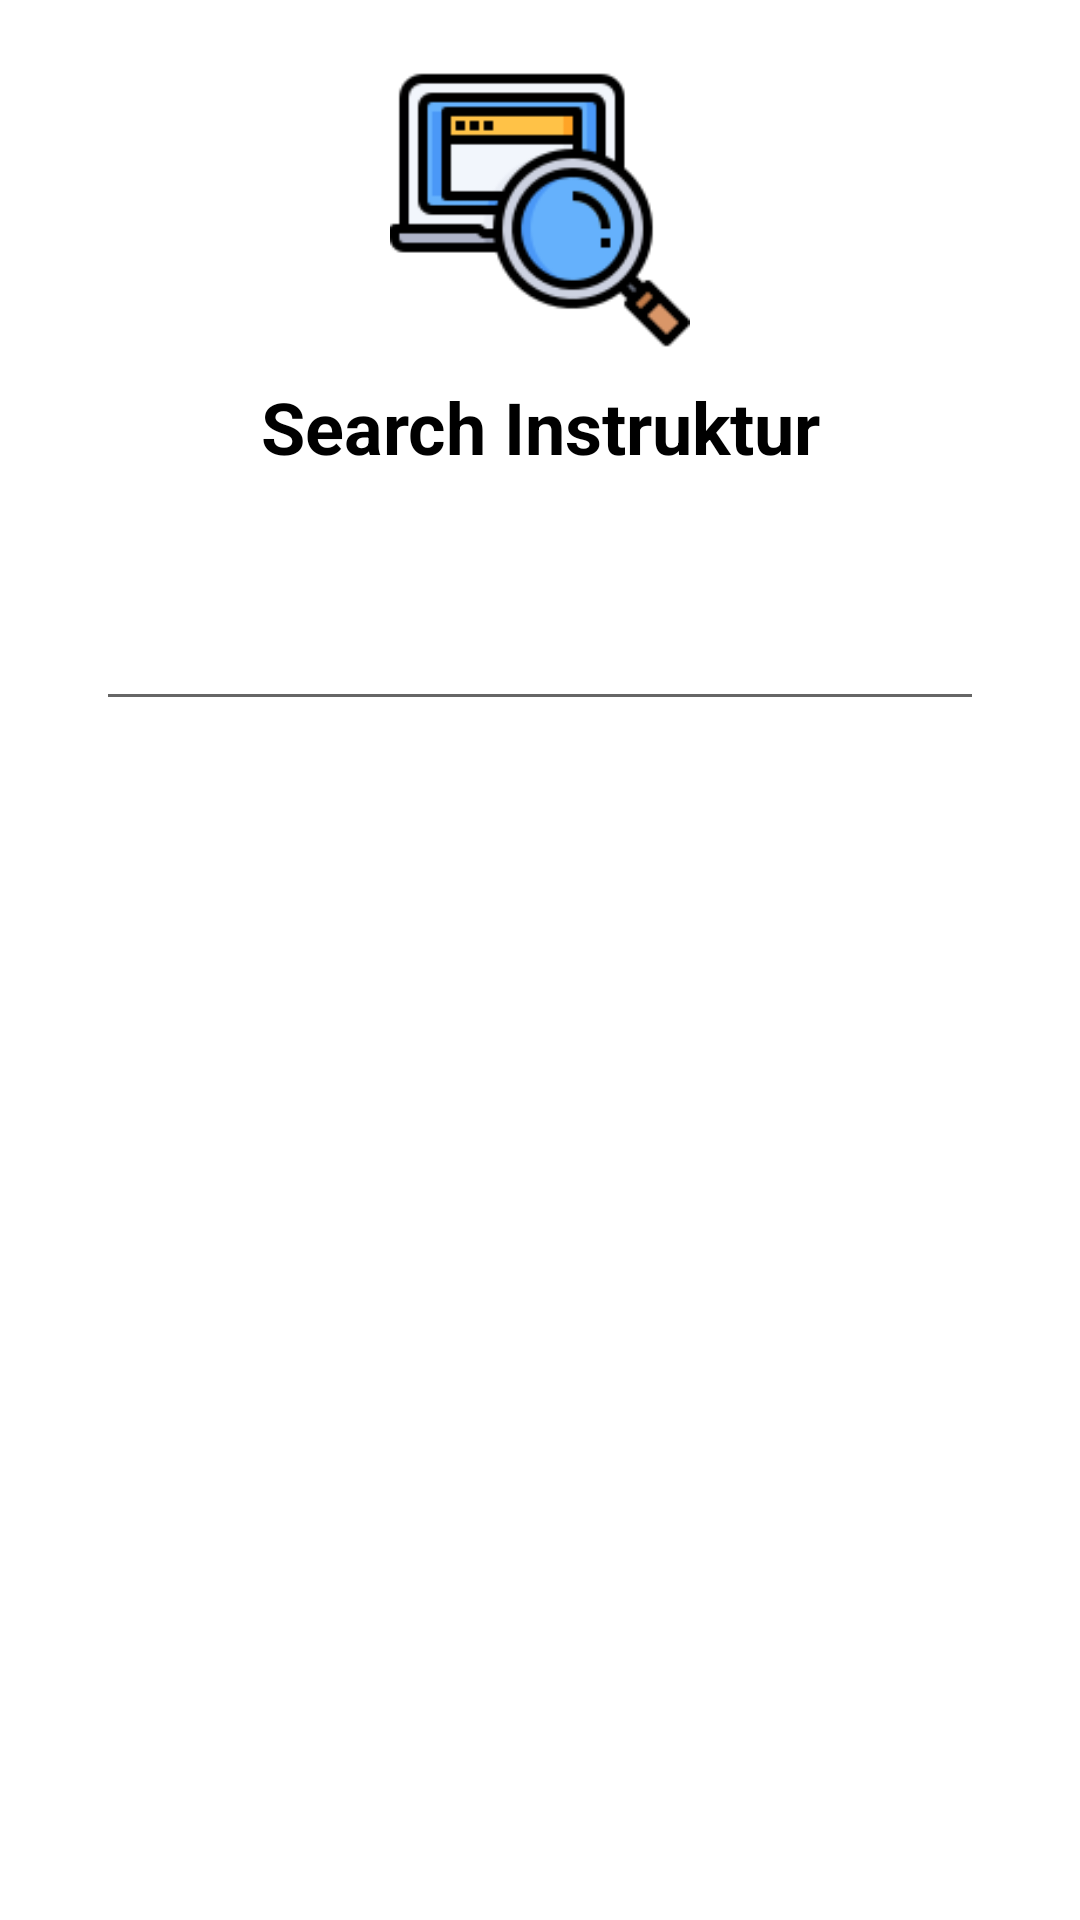

Reconstruct the res/layout file that produces this screen, plus the resources it refers to.
<!-- AndroidManifest.xml: application theme Theme.Inixindo_Task_Individual -->
<!-- res/layout/fragment_search_instruktur.xml -->
<?xml version="1.0" encoding="utf-8"?>
<FrameLayout xmlns:android="http://schemas.android.com/apk/res/android"
    xmlns:tools="http://schemas.android.com/tools"
    android:layout_width="match_parent"
    android:layout_height="match_parent"
    tools:context=".SearchInstrukturFragment">

    
    <LinearLayout
        android:layout_width="match_parent"
        android:layout_height="wrap_content"

        android:orientation="vertical"
        android:paddingStart="20dp"
        android:paddingLeft="20dp"
        android:paddingTop="20dp"
        android:paddingEnd="20dp"
        android:paddingRight="20dp"
        android:paddingBottom="20dp">

        <ImageView
            android:id="@+id/imageView"
            android:layout_width="100dp"
            android:layout_height="100dp"
            android:layout_gravity="center"
            android:src="@drawable/icon_searching_128px" />

        <TextView
            android:id="@+id/textView"
            android:layout_width="match_parent"
            android:layout_height="wrap_content"
            android:layout_marginTop="6dp"
            android:layout_marginBottom="6dp"
            android:fontFamily="sans-serif"
            android:text="Search Instruktur"
            android:textAlignment="center"
            android:textColor="@color/black"
            android:textSize="24sp"
            android:textStyle="bold" />

        <TextView
            android:id="@+id/textView3"
            android:layout_width="match_parent"
            android:layout_height="wrap_content"
            android:fontFamily="sans-serif"
            android:text=""
            android:textAlignment="center"
            android:textColor="@color/black"
            android:textSize="16sp"
            android:textStyle="bold" />

        <View
            android:id="@+id/divider"
            android:layout_width="match_parent"
            android:layout_height="1dp"
            android:layout_marginLeft="40dp"
            android:layout_marginRight="40dp"
            android:background="@color/black"
            android:backgroundTint="#000000"
            android:visibility="invisible" />


        <LinearLayout
            android:layout_width="match_parent"
            android:layout_height="wrap_content"
            android:padding="12dp">

            <EditText
                android:id="@+id/instructorSearch"
                android:layout_width="fill_parent"
                android:layout_height="wrap_content"
                android:hint=""
                android:inputType="text" />

        </LinearLayout>

        


        <ListView
            android:id="@+id/lv_instructorsearch"
            android:layout_width="match_parent"
            android:layout_height="match_parent" />


    </LinearLayout>

</FrameLayout>
<!-- resources referenced by this layout -->
<resources>
  <color name="black">#FF000000</color>
  <!-- drawable icon_searching_128px: png bitmap (drawable-v24, 6715 bytes) -->
  <style name="Theme.Inixindo_Task_Individual" parent="Theme.MaterialComponents.DayNight.NoActionBar">
          
          <item name="colorPrimary">@color/purple_500</item>
          <item name="colorPrimaryVariant">@color/custom_1</item>
          <item name="colorOnPrimary">@color/white</item>
          
          <item name="colorSecondary">@color/custom_1</item>
          <item name="colorSecondaryVariant">@color/teal_700</item>
          <item name="colorOnSecondary">@color/black</item>
          
          <item name="android:statusBarColor" tools:targetApi="l">?attr/colorPrimaryVariant</item>
          
      </style>
  <color name="purple_500">#FF6200EE</color>
  <color name="custom_1">#FFFF00</color>
  <color name="white">#FFFFFFFF</color>
  <color name="teal_700">#FF018786</color>
</resources>
